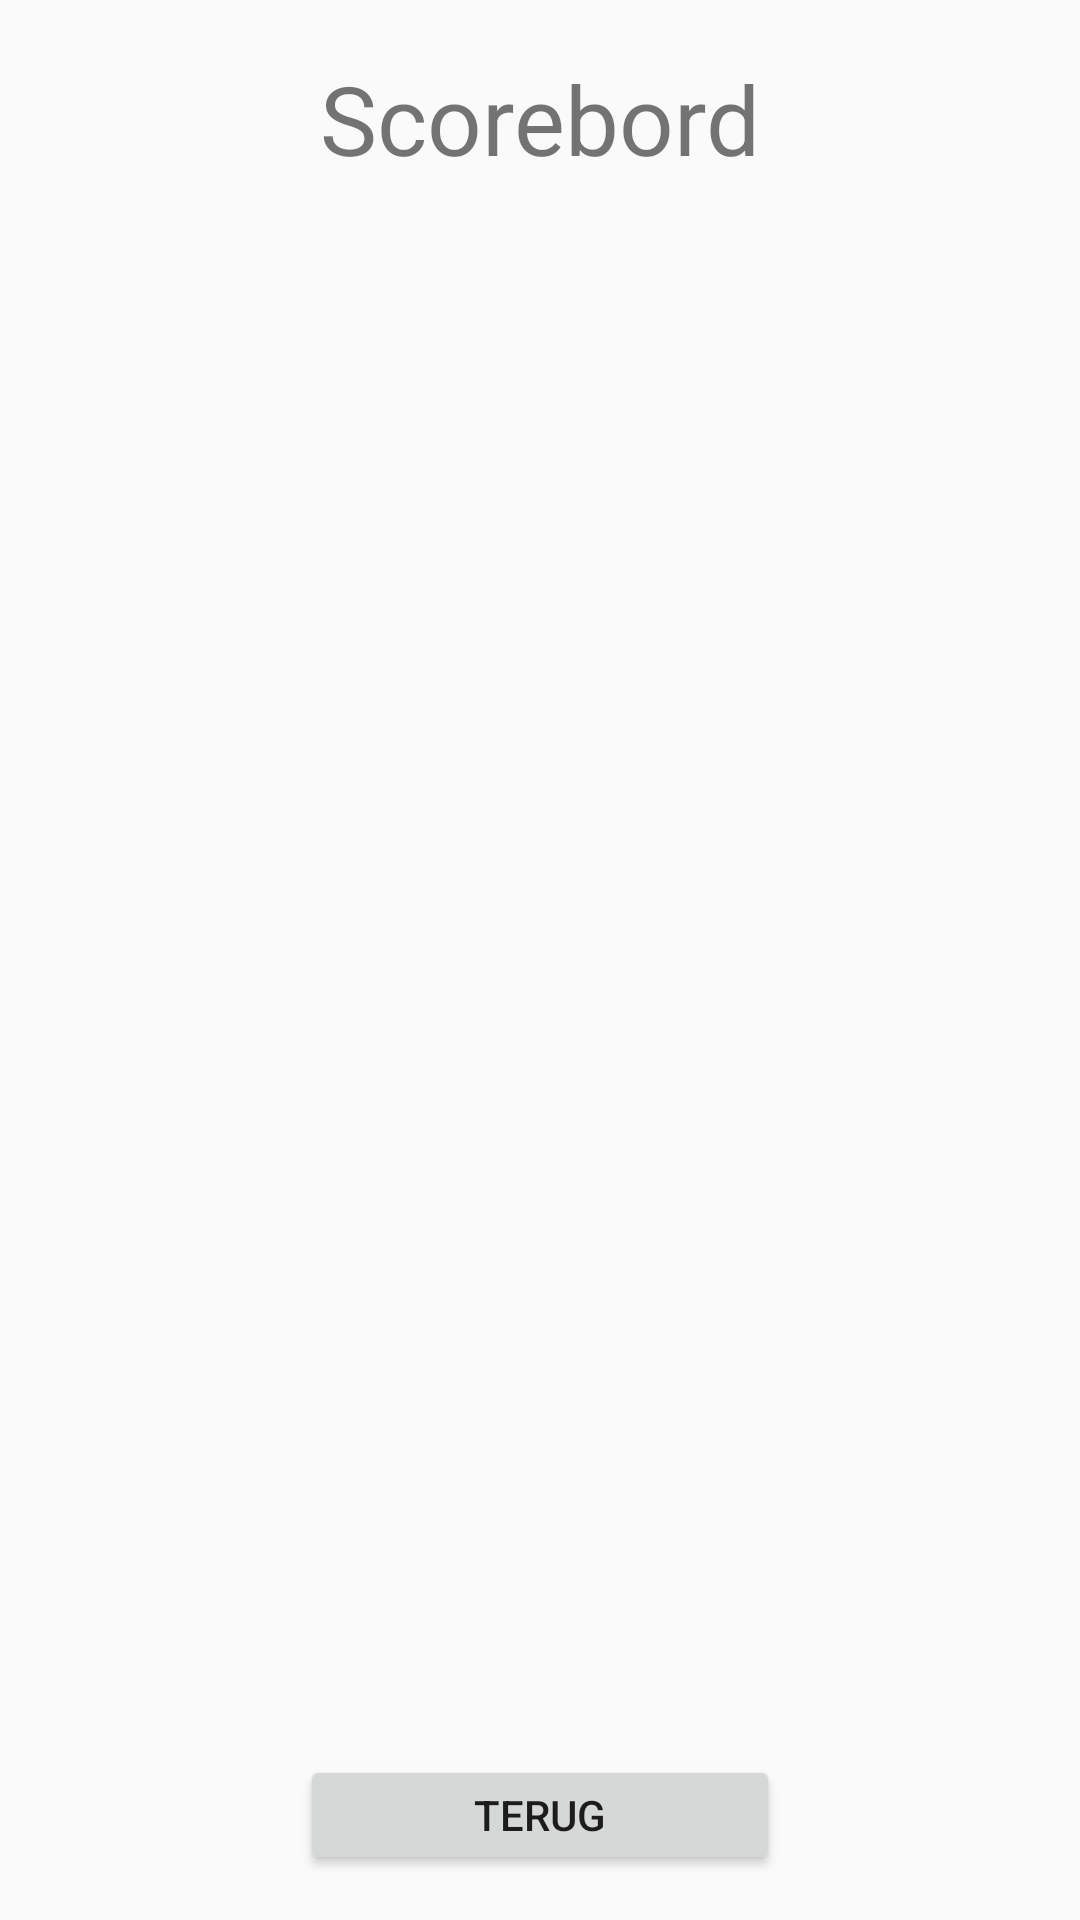

The Android layout XML behind this screen, and the referenced resources:
<!-- AndroidManifest.xml: application theme AppTheme -->
<!-- res/layout/activity_scoreboard.xml -->
<?xml version="1.0" encoding="utf-8"?>
<android.support.constraint.ConstraintLayout xmlns:android="http://schemas.android.com/apk/res/android"
    xmlns:app="http://schemas.android.com/apk/res-auto"
    xmlns:tools="http://schemas.android.com/tools"
    android:layout_width="match_parent"
    android:layout_height="match_parent"
    tools:context="org.ap.edu.reportingapp.activities.user.ScoreboardActivity">

    <TextView
        style="@style/TopTitle"
        android:text="@string/scorebord"
        app:layout_constraintBottom_toBottomOf="parent"
        app:layout_constraintLeft_toLeftOf="parent"
        app:layout_constraintRight_toRightOf="parent"
        app:layout_constraintTop_toTopOf="parent"
        app:layout_constraintVertical_bias="0.025" />

    <android.support.v7.widget.RecyclerView
        style="@style/StandardRecycleView"
        android:id="@+id/lstScores"
        app:layout_constraintBottom_toBottomOf="parent"
        app:layout_constraintHorizontal_bias="0.500"
        app:layout_constraintLeft_toLeftOf="parent"
        app:layout_constraintRight_toRightOf="parent"
        app:layout_constraintTop_toTopOf="parent"
        app:layout_constraintVertical_bias="0.500" />

    <Button
        style="@style/SmallButton"
        android:id="@+id/btnTerug"
        android:text="@string/terug"
        app:layout_constraintBottom_toBottomOf="parent"
        app:layout_constraintHorizontal_bias="0.500"
        app:layout_constraintLeft_toLeftOf="parent"
        app:layout_constraintRight_toRightOf="parent"
        app:layout_constraintTop_toTopOf="parent"
        app:layout_constraintVertical_bias="0.975"  />

</android.support.constraint.ConstraintLayout>
<!-- resources referenced by this layout -->
<resources>
  <string name="scorebord">Scorebord</string>
  <string name="terug">Terug</string>
  <style name="SmallButton" parent="@style/Widget.AppCompat.Button">
          <item name="android:layout_width">160dp</item>
          <item name="android:layout_height">40dp</item>
          <item name="android:gravity">center</item>
      </style>
  <style name="StandardRecycleView">
          <item name="android:layout_width">350dp</item>
          <item name="android:layout_height">375sp</item>
      </style>
  <style name="TopTitle">
          <item name="android:layout_width">300sp</item>
          <item name="android:layout_height">50sp</item>
          <item name="android:gravity">center</item>
          <item name="android:textSize">32sp</item>
      </style>
  <style name="AppTheme" parent="Theme.AppCompat.Light.DarkActionBar">
          <item name="colorPrimary">@color/colorPrimary</item>
          <item name="colorPrimaryDark">@color/colorPrimaryDark</item>
          <item name="colorAccent">@color/colorAccent</item>
      </style>
  <color name="colorPrimary">#c30009</color>
  <color name="colorPrimaryDark">#96000b</color>
  <color name="colorAccent">#990c16</color>
</resources>
